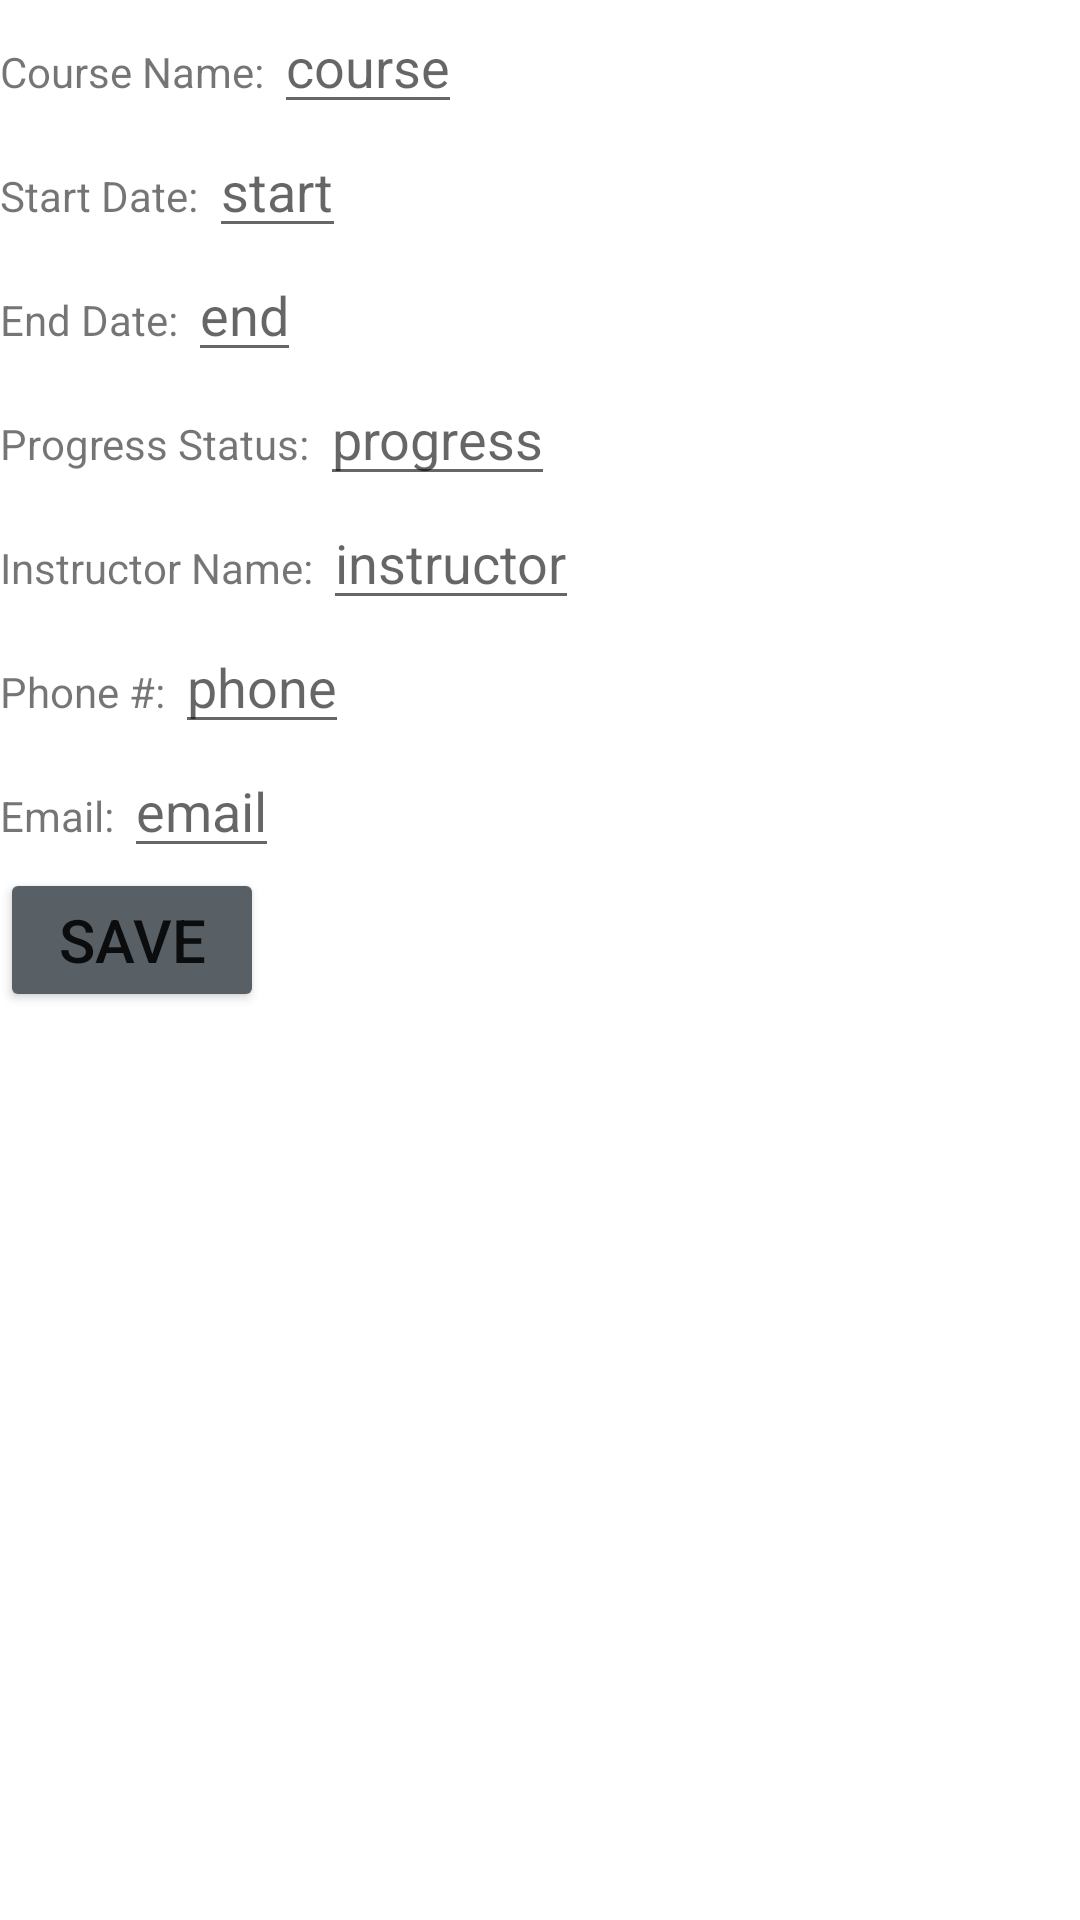

Here is an Android app screen rendered from its layout file. Give the layout XML and the strings, colors and styles it references.
<!-- AndroidManifest.xml: application theme Theme.MobileApp2 -->
<!-- res/layout/activity_course_details.xml -->
<?xml version="1.0" encoding="utf-8"?>
<androidx.constraintlayout.widget.ConstraintLayout xmlns:android="http://schemas.android.com/apk/res/android"
    xmlns:app="http://schemas.android.com/apk/res-auto"
    xmlns:tools="http://schemas.android.com/tools"
    android:layout_width="match_parent"
    android:layout_height="match_parent"
    tools:context=".UI.CourseDetails">

    <ScrollView
        android:id="@+id/scrollView2"
        android:layout_width="match_parent"
        android:layout_height="match_parent"
        android:orientation="vertical"
        app:layout_constraintTop_toTopOf="parent">

        <LinearLayout
            android:layout_width="match_parent"
            android:layout_height="wrap_content"

            android:orientation="vertical">
            

            <LinearLayout
                android:layout_width="match_parent"
                android:layout_height="wrap_content"
                android:orientation="horizontal">

                <TextView
                    android:layout_width="wrap_content"
                    android:layout_height="wrap_content"
                    android:text="Course Name: " />

                <EditText
                    android:id="@+id/courseName"
                    android:layout_width="wrap_content"
                    android:layout_height="wrap_content"
                    android:hint="course" />
            </LinearLayout>

            <LinearLayout
                android:layout_width="match_parent"
                android:layout_height="wrap_content"
                android:orientation="horizontal">

                <TextView
                    android:layout_width="wrap_content"
                    android:layout_height="wrap_content"
                    android:text="Start Date: " />

                <EditText
                    android:id="@+id/courseStart"
                    android:layout_width="wrap_content"
                    android:layout_height="wrap_content"
                    android:hint="start" />
            </LinearLayout>

            <LinearLayout
                android:layout_width="match_parent"
                android:layout_height="wrap_content"
                android:orientation="horizontal">

                <TextView
                    android:layout_width="wrap_content"
                    android:layout_height="wrap_content"
                    android:text="End Date: " />

                <EditText
                    android:id="@+id/courseEnd"
                    android:layout_width="wrap_content"
                    android:layout_height="wrap_content"
                    android:hint="end" />
            </LinearLayout>

            <LinearLayout
                android:layout_width="match_parent"
                android:layout_height="wrap_content"
                android:orientation="horizontal">

                <TextView
                    android:layout_width="wrap_content"
                    android:layout_height="wrap_content"
                    android:text="Progress Status: " />

                <EditText
                    android:id="@+id/courseProgress"
                    android:layout_width="wrap_content"
                    android:layout_height="wrap_content"
                    android:hint="progress" />
            </LinearLayout>

            <LinearLayout
                android:layout_width="match_parent"
                android:layout_height="wrap_content"
                android:orientation="horizontal">

                <TextView
                    android:layout_width="wrap_content"
                    android:layout_height="wrap_content"
                    android:text="Instructor Name: " />

                <EditText
                    android:id="@+id/instructorName"
                    android:layout_width="wrap_content"
                    android:layout_height="wrap_content"
                    android:hint="instructor" />
            </LinearLayout>

            <LinearLayout
                android:layout_width="match_parent"
                android:layout_height="wrap_content"
                android:orientation="horizontal">

                <TextView
                    android:layout_width="wrap_content"
                    android:layout_height="wrap_content"
                    android:text="Phone #: " />

                <EditText
                    android:id="@+id/instructorNumber"
                    android:layout_width="wrap_content"
                    android:layout_height="wrap_content"
                    android:hint="phone" />
            </LinearLayout>

            <LinearLayout
                android:layout_width="match_parent"
                android:layout_height="wrap_content"
                android:orientation="horizontal">

                <TextView
                    android:layout_width="wrap_content"
                    android:layout_height="wrap_content"
                    android:text="Email: " />

                <EditText
                    android:id="@+id/instructorEmail"
                    android:layout_width="wrap_content"
                    android:layout_height="wrap_content"
                    android:hint="email" />
            </LinearLayout>
            <Button
                android:id="@+id/saveCourse"
                android:layout_width="wrap_content"
                android:layout_height="wrap_content"
                android:backgroundTint="@color/material_dynamic_neutral_variant40"
                android:clickable="true"
                android:text="SAVE"
                android:textSize="20sp"
                />

        </LinearLayout>
    </ScrollView>
</androidx.constraintlayout.widget.ConstraintLayout>
<!-- resources referenced by this layout -->
<resources>
  <style name="Theme.MobileApp2" parent="Theme.MaterialComponents.DayNight.DarkActionBar">
          
          <item name="colorPrimary">@color/purple_500</item>
          <item name="colorPrimaryVariant">@color/purple_700</item>
          <item name="colorOnPrimary">@color/white</item>
          
          <item name="colorSecondary">@color/teal_200</item>
          <item name="colorSecondaryVariant">@color/teal_700</item>
          <item name="colorOnSecondary">@color/black</item>
          
          <item name="android:statusBarColor">?attr/colorPrimaryVariant</item>
          
      </style>
  <!-- not gathered from this repository: default colours our renderer supplied (Android Studio template values) -->
  <color name="purple_500">#FF6200EE</color>
  <color name="purple_700">#FF3700B3</color>
  <color name="teal_200">#FF03DAC5</color>
  <color name="teal_700">#FF018786</color>
  <color name="black">#FF000000</color>
  <color name="white">#FFFFFFFF</color>
</resources>
